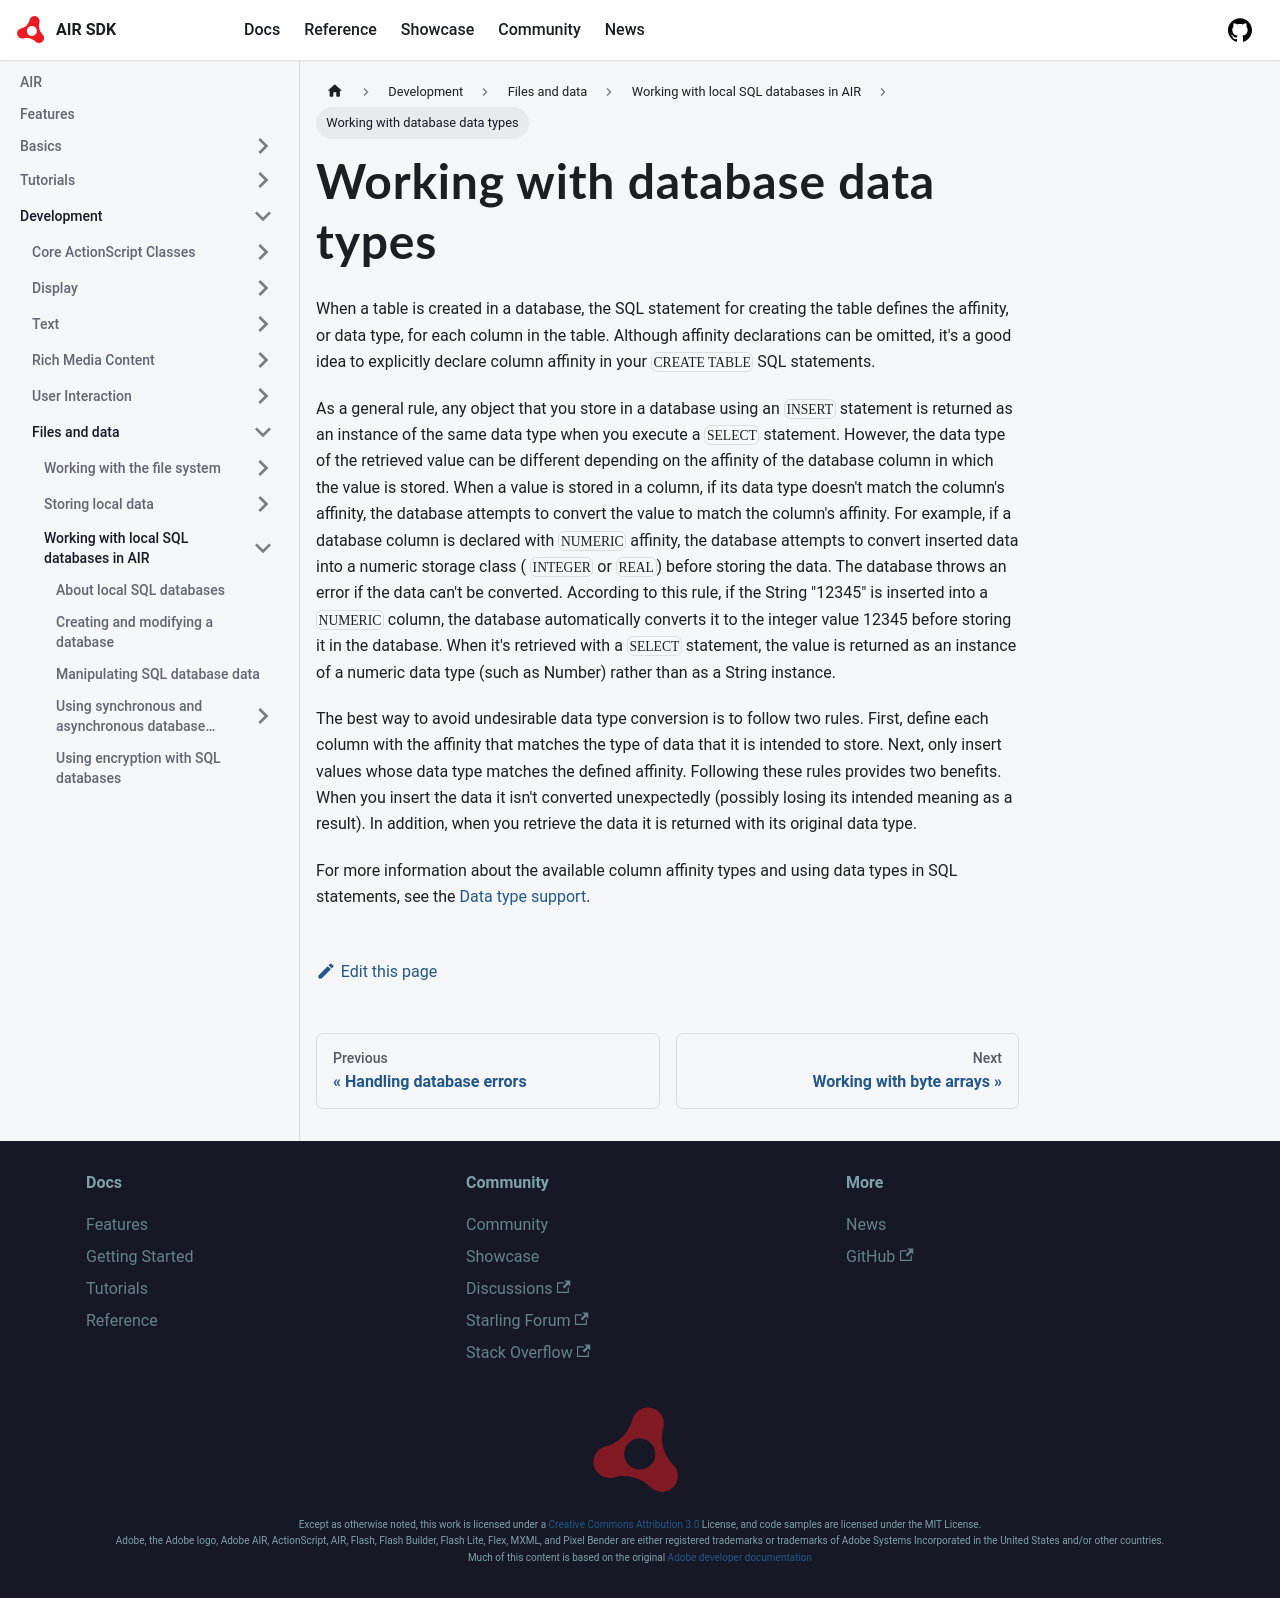

repository: airsdk/airsdk.dev · page: docs/development/files-and-data/working-with-local-sql-databases-in-air/working-with-database-data-types.html · generator: docusaurus

---
sidebar_position: 7.9
---

# Working with database data types

When a table is created in a database, the SQL statement for creating the table
defines the affinity, or data type, for each column in the table. Although
affinity declarations can be omitted, it's a good idea to explicitly declare
column affinity in your `CREATE TABLE` SQL statements.

As a general rule, any object that you store in a database using an `INSERT`
statement is returned as an instance of the same data type when you execute a
`SELECT` statement. However, the data type of the retrieved value can be
different depending on the affinity of the database column in which the value is
stored. When a value is stored in a column, if its data type doesn't match the
column's affinity, the database attempts to convert the value to match the
column's affinity. For example, if a database column is declared with `NUMERIC`
affinity, the database attempts to convert inserted data into a numeric storage
class ( `INTEGER` or `REAL`) before storing the data. The database throws an
error if the data can't be converted. According to this rule, if the String
"12345" is inserted into a `NUMERIC` column, the database automatically converts
it to the integer value 12345 before storing it in the database. When it's
retrieved with a `SELECT` statement, the value is returned as an instance of a
numeric data type (such as Number) rather than as a String instance.

The best way to avoid undesirable data type conversion is to follow two rules.
First, define each column with the affinity that matches the type of data that
it is intended to store. Next, only insert values whose data type matches the
defined affinity. Following these rules provides two benefits. When you insert
the data it isn't converted unexpectedly (possibly losing its intended meaning
as a result). In addition, when you retrieve the data it is returned with its
original data type.

For more information about the available column affinity types and using data
types in SQL statements, see the
[Data type support](../../appendixes/sql-support-in-local-databases/data-type-support.md).
